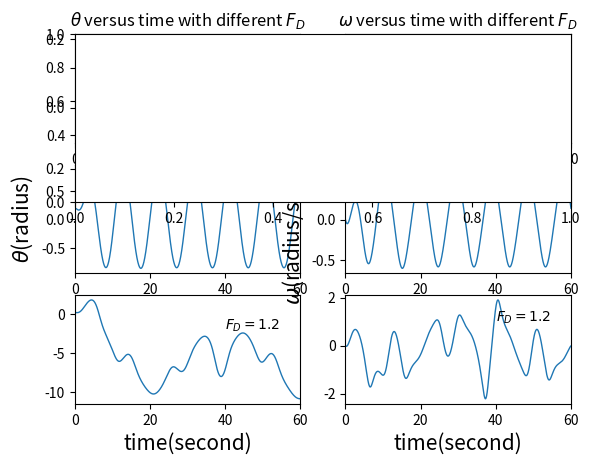

The matplotlib source for this figure: (Note: this script raises an exception after producing the figure.)
#this is the project to demonstrate chaos with theta VS time, phase-space plot
import math
import matplotlib.pyplot as plt      
g=9.8 
dt=0.04
#adjust theta to keep it in range of [-pi,+pi]
def adjust(x):
    while x>math.pi:
        x=x-2*math.pi
    while x<-math.pi:
        x=x+2*math.pi
    return x

#EC method to solve the physical pendulum
def EC(omega0,theta0,q,l,FD,omegaD,T):
    motion=[[]for i in range(3)]
    motion[0].append(omega0)
    motion[1].append(theta0)
    motion[2].append(0)
    while motion[2][-1]<=T:
        motion[0].append(motion[0][-1]+(-g*math.sin(motion[1][-1])/l-q*motion[0][-1]+FD*math.sin(omegaD*motion[2][-1]))*dt)
        motion[1].append(motion[1][-1]+motion[0][-1]*dt)
        motion[2].append(motion[2][-1]+dt)
    return motion#omega,theta,t



#Figure.5. theta VS T with different FD
omega0,theta0,q,l,omegaD,T=0,0.2,0.5,9.8,0.66,60
d1=EC(omega0,theta0,q,l,0,omegaD,T)
d2=EC(omega0,theta0,q,l,0.5,omegaD,T)
d3=EC(omega0,theta0,q,l,1.2,omegaD,T)
plt.subplot(3,2,1)#
plt.plot(d1[2],d1[1],linestyle='-',linewidth=1.0,label='1')
plt.text(40,0.15,r'$F_D=0$')
plt.text(22,0.01,r'$\omega_0=0,\theta_0=0.2,dt=0.04$'+'\n$q=0.5,l=9.8,\Omega_D=0.66$')
plt.title(r'$\theta$ versus time with different $F_D$')
plt.xlim(0,T)
plt.subplot(3,2,3)#
plt.plot(d2[2],d2[1],linestyle='-',linewidth=1.0)
plt.text(40,0.5,r'$F_D=0.5$')
plt.xlim(0,T)
plt.ylabel(r'$\theta$(radius)',fontsize=15)
plt.subplot(3,2,5)#
plt.plot(d3[2],d3[1],linestyle='-',linewidth=1.0)
plt.text(40,-2,r'$F_D=1.2$')
plt.xlim(0,T)
plt.xlabel('time(second)',fontsize=15)
plt.subplot(3,2,2)#
plt.plot(d1[2],d1[0],linestyle='-',linewidth=1.0)
plt.text(40,0.05,r'$F_D=0$')
plt.title(r'$\omega$ versus time with different $F_D$')
plt.xlim(0,T)
plt.subplot(3,2,4)#
plt.plot(d2[2],d2[0],linestyle='-',linewidth=1.0)
plt.text(40,0.5,r'$F_D=0.5$')
plt.xlim(0,T)
plt.ylabel(r'$\omega$(radius/second)',fontsize=15)
plt.subplot(3,2,6)#
plt.plot(d3[2],d3[0],linestyle='-',linewidth=1.0)
plt.text(40,1.0,r'$F_D=1.2$')
plt.xlim(0,T)
plt.xlabel('time(second)',fontsize=15)
plt.show()

#fig.6 theta VS T, FD=1.2, adjusted or not
plt.subplot(2,1,1)
plt.plot(d3[2],map(adjust,d3[1]),linestyle='-',linewidth=1.0)
plt.text(49,2.0,'adjusted'+'\n$F_D=1.2$')
plt.title(r'Pyhsical Pendulum,$\theta$ versus time')
plt.xlim(0,T)
plt.ylabel(r'$\theta$(radius)',fontsize=15)
plt.subplot(2,1,2)
plt.plot(d3[2],d3[1],linestyle='-',linewidth=1.0)
plt.text(49,-2,'unadjusted'+'\n$F_D=1.2$')
plt.xlim(0,T)
plt.xlabel('time(second)',fontsize=15)
plt.ylabel(r'$\theta$(radius)',fontsize=15)
plt.show()

#fig.7 phase-space plot
d2=EC(omega0,theta0,q,l,0.5,omegaD,500)
d3=EC(omega0,theta0,q,l,1.2,omegaD,500)
plt.subplot(1,2,1)#
plt.plot(map(adjust,d2[1]),d2[0],linestyle='-')
plt.title(r'Physical Pendulum,$\omega$ versus $\theta$')
plt.text(0.4,0.6,r'$F_D=0.5$',fontsize=14)
plt.xlabel(r'$\theta$(radius)')
plt.ylabel(r'$\omega$(radius/second)')
plt.subplot(1,2,2)#
plt.plot(map(adjust,d3[1]),d3[0],linestyle='-')
plt.title(r'Physical Pendulum,$\omega$ versus $\theta$')
plt.text(1.9,2.1,r'$F_D=1.2$',fontsize=14)
plt.xlabel(r'$\theta$(radius)')
plt.ylabel(r'$\omega$(radius/second)')
plt.show()







